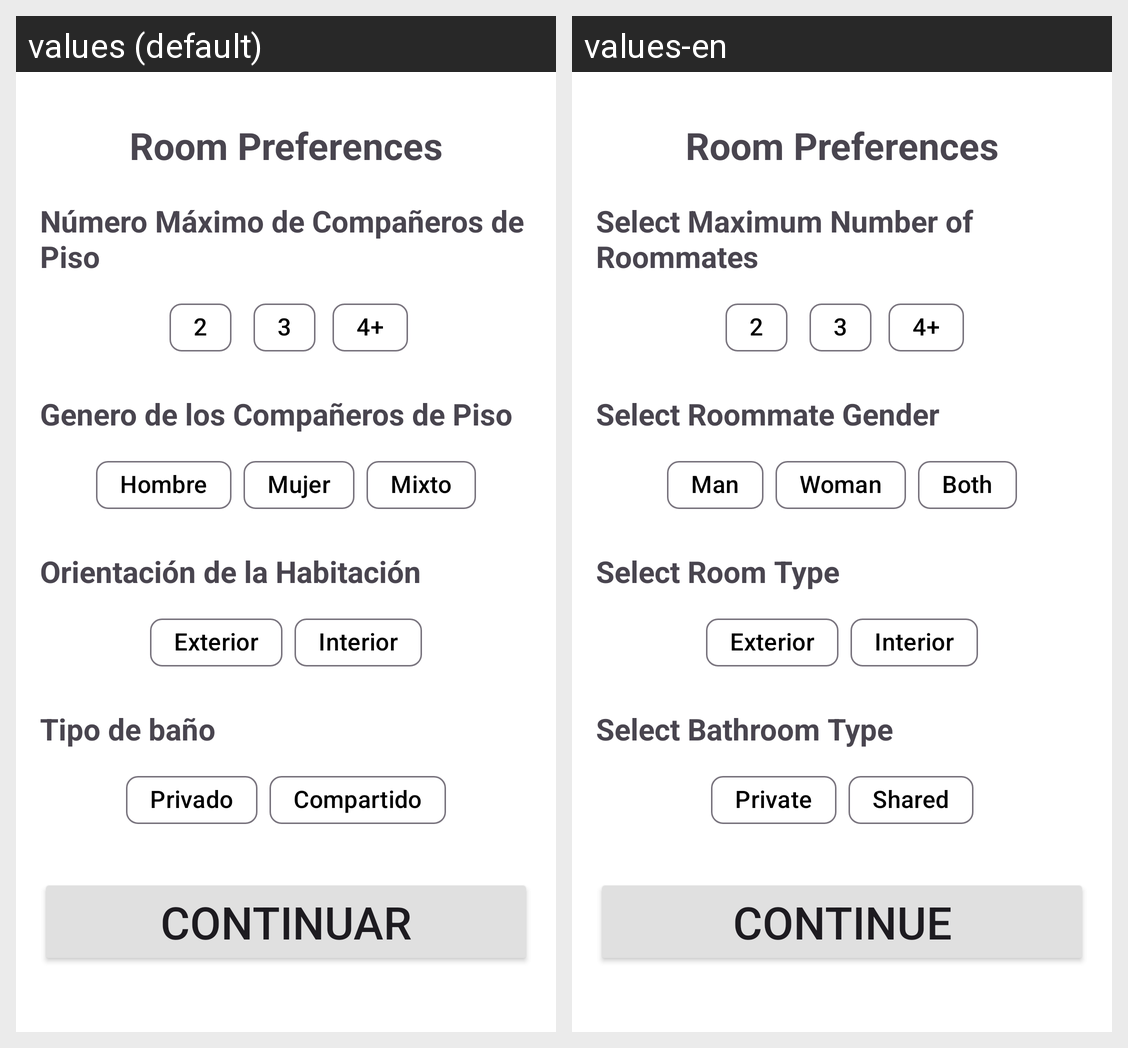

For this localized Android screen grid, give each drawn string resource with its value in every locale shown.
Android screen res/layout/room_preferences_fragment.xml rendered under 2 locales, left to right: values (default), values-en. Device: Nexus 5 (rendered at 1080×1920; each locale shown at half size, 540×960, under a caption strip naming it); theme Theme.V3FindMyRoommate.
Strings drawn on this screen, with the default value and each locale's value (text and hints the layout hard-codes, and strings that could not be matched under every locale, appear in the picture but are not listed):

select_maximum_number_of_roomates
  values: Número Máximo de Compañeros de Piso
  values-en: Select Maximum Number of Roommates

select_roommate_gender
  values: Genero de los Compañeros de Piso
  values-en: Select Roommate Gender

man
  values: Hombre
  values-en: Man

woman
  values: Mujer
  values-en: Woman

both
  values: Mixto
  values-en: Both

select_room_type
  values: Orientación de la Habitación
  values-en: Select Room Type

exterior_orientation
  values: Exterior
  values-en: Exterior

interior_orientation
  values: Interior
  values-en: Interior

select_bathroom_tyoe
  values: Tipo de baño
  values-en: Select Bathroom Type

private_bathroom
  values: Privado
  values-en: Private

shared
  values: Compartido
  values-en: Shared

continue_
  values: Continuar
  values-en: Continue
